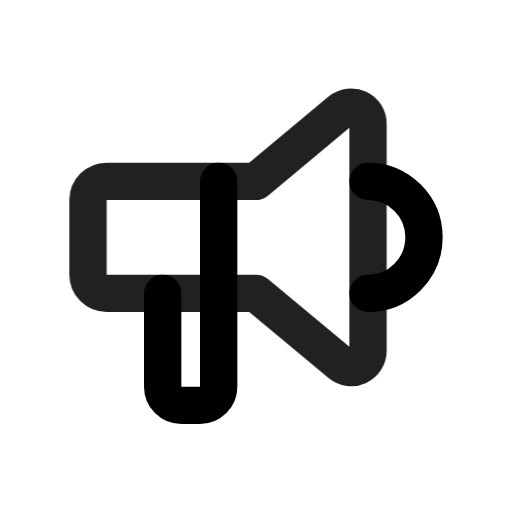
t = 0.00 s
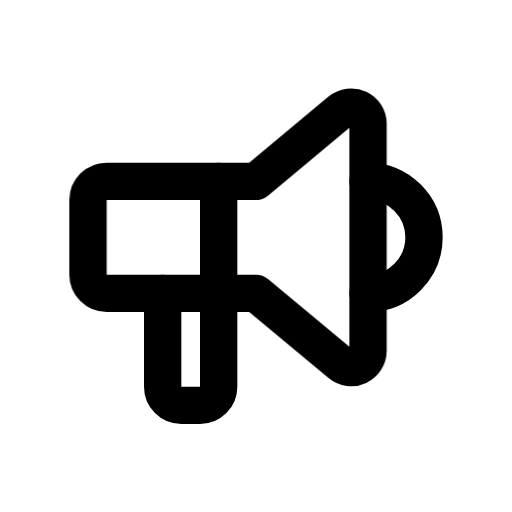
t = 0.90 s
t = 1.19 s: frame unchanged from t = 0.90 s, image omitted
t = 1.72 s: frame unchanged from t = 0.90 s, image omitted
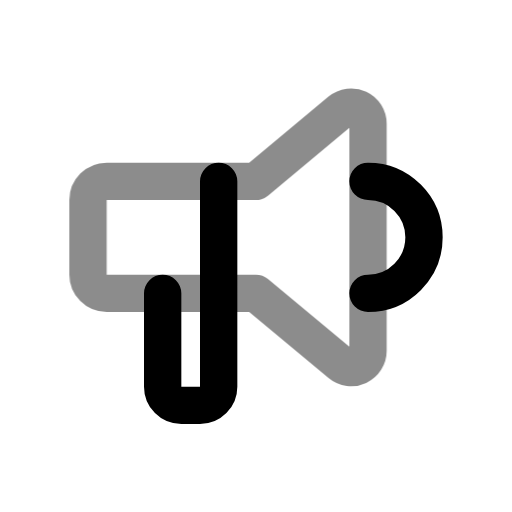
t = 2.36 s
t = 3.15 s: frame unchanged from t = 0.90 s, image omitted

The animated SVG that drew these frames (rendered in a browser with its animation timeline set to each time). Animation: 1 CSS @keyframes rule; one cycle of 3.55 s, repeats indefinitely.

<svg xmlns="http://www.w3.org/2000/svg" width="24" height="24" fill="none" stroke="currentColor" stroke-linecap="round" stroke-linejoin="round" stroke-width="2" viewBox="0 0 24 24">
    <!-- Generated by scripts/icon-expansion/generate.mjs -->
    <!-- Adapted from Tabler Icons 3.34.1.
MIT License

Copyright (c) 2020-2024 Paweł Kuna

Permission is hereby granted, free of charge, to any person obtaining a copy
of this software and associated documentation files (the "Software"), to deal
in the Software without restriction, including without limitation the rights
to use, copy, modify, merge, publish, distribute, sublicense, and/or sell
copies of the Software, and to permit persons to whom the Software is
furnished to do so, subject to the following conditions:

The above copyright notice and this permission notice shall be included in all
copies or substantial portions of the Software.

THE SOFTWARE IS PROVIDED "AS IS", WITHOUT WARRANTY OF ANY KIND, EXPRESS OR
IMPLIED, INCLUDING BUT NOT LIMITED TO THE WARRANTIES OF MERCHANTABILITY,
FITNESS FOR A PARTICULAR PURPOSE AND NONINFRINGEMENT. IN NO EVENT SHALL THE
AUTHORS OR COPYRIGHT HOLDERS BE LIABLE FOR ANY CLAIM, DAMAGES OR OTHER
LIABILITY, WHETHER IN AN ACTION OF CONTRACT, TORT OR OTHERWISE, ARISING FROM,
OUT OF OR IN CONNECTION WITH THE SOFTWARE OR THE USE OR OTHER DEALINGS IN THE
SOFTWARE. -->
    <style>
        @media (prefers-reduced-motion: no-preference) {
            @keyframes ira-exp-pulse { 0%, 100% { opacity: 1; } 22% { opacity: .45; } 40% { opacity: 1; } }
            [data-ira-motion="speakerphone"] { transform-box: fill-box; transform-origin: center; animation: ira-exp-pulse 2.65s ease-in-out -0.9s infinite; }
        }
    </style>
    <g transform="translate(1.5 1.5) scale(.875)"><path d="M18 8a3 3 0 0 1 0 6"/><path d="M10 8v11a1 1 0 0 1 -1 1h-1a1 1 0 0 1 -1 -1v-5"/></g>
    <g data-ira-motion="speakerphone"><g transform="translate(1.5 1.5) scale(.875)"><path d="M12 8h0l4.524 -3.77a.9 .9 0 0 1 1.476 .692v12.156a.9 .9 0 0 1 -1.476 .692l-4.524 -3.77h-8a1 1 0 0 1 -1 -1v-4a1 1 0 0 1 1 -1h8"/></g></g>
</svg>
